Run: headless pygame with SDL's dummy video driver; simulated clock (each Clock.tick advances the game by its frame time, no real sleeping); random seed 0; keys injected as events and as key.get_pressed() state; no mouse input.
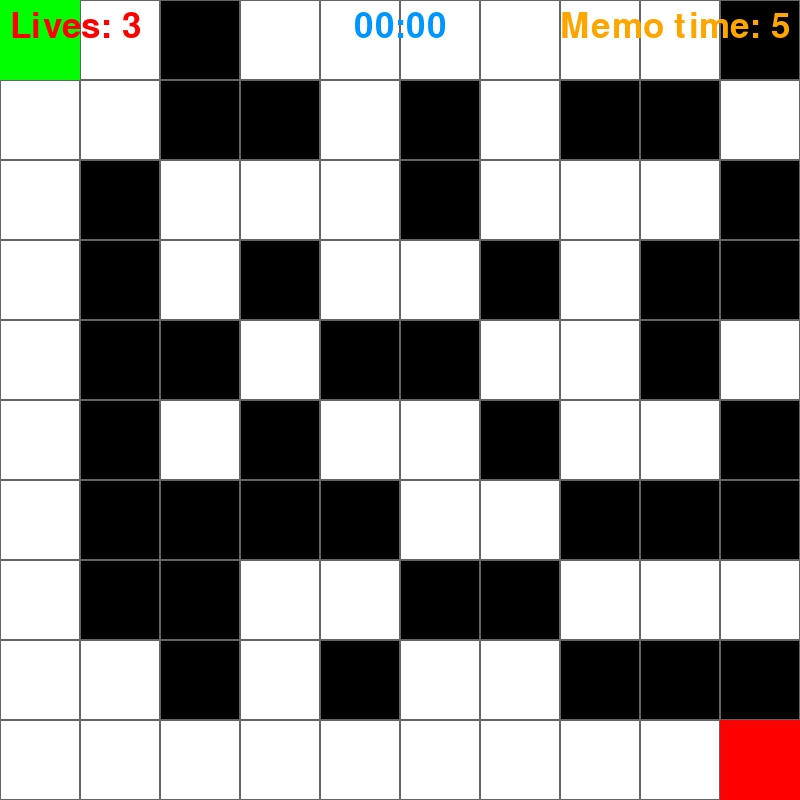
Frame 1 of 4 · flips 1–60 · no input
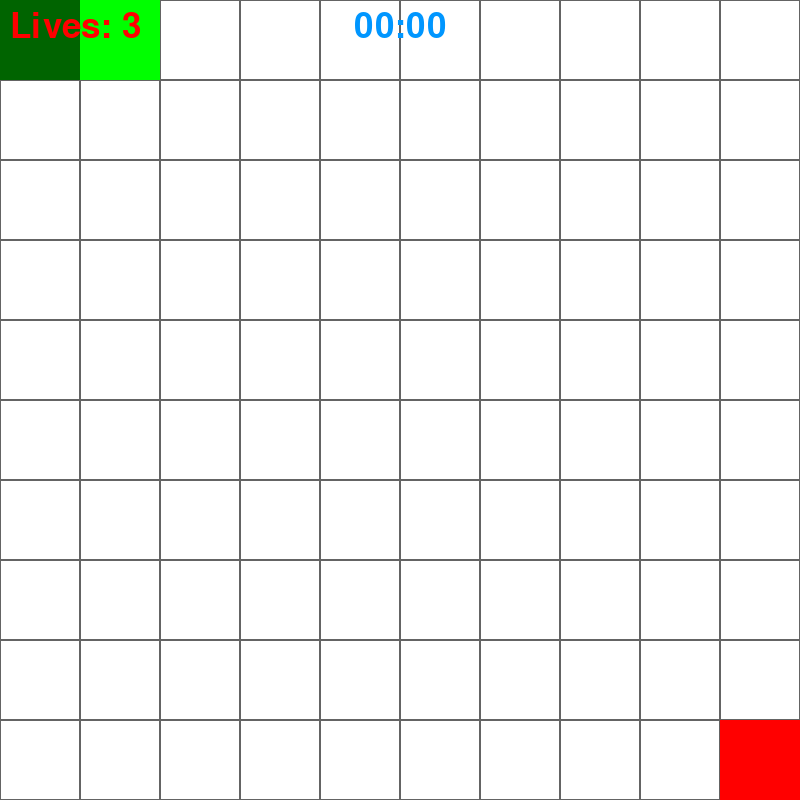
Frame 2 of 4 · flips 61–180 · tapped SPACE, RETURN · held RIGHT (→), D
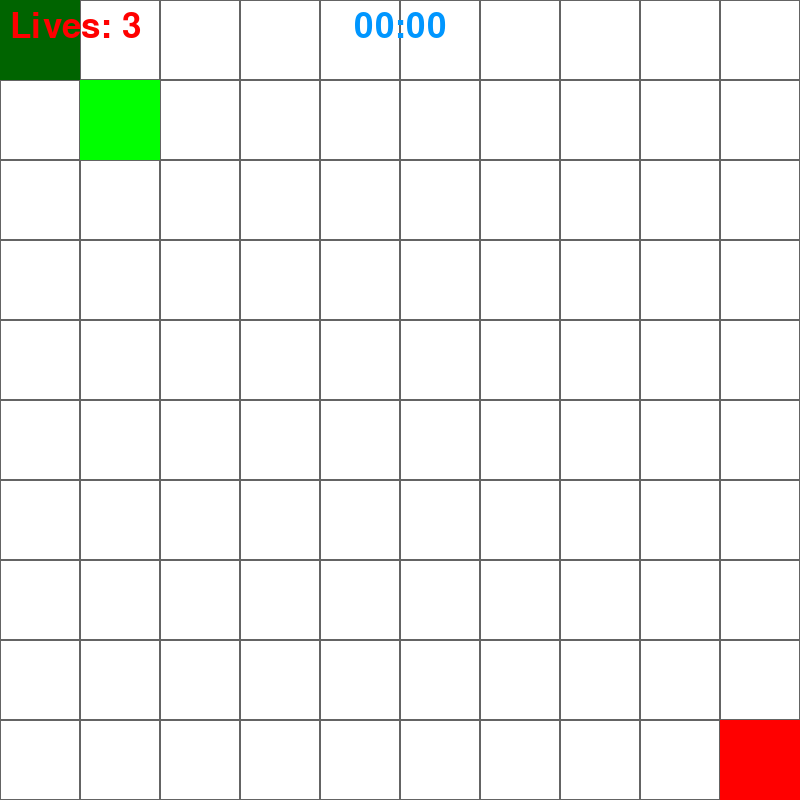
Frame 3 of 4 · flips 181–300 · held DOWN (↓), S
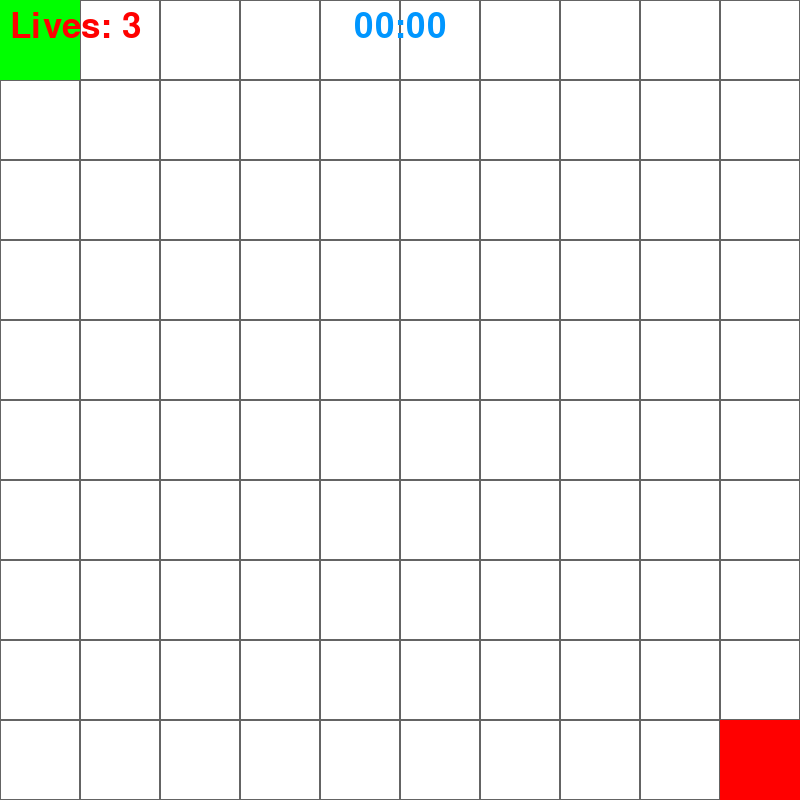
Frame 4 of 4 · flips 301–420 · held LEFT (←), A, UP (↑), W

The pygame program that drew these frames:

import pygame
import random
import sys

# Constants
WINDOW_SIZE = (800, 800)
GRID_SIZE = 10
TILE_SIZE = WINDOW_SIZE[0] // GRID_SIZE
FONT_SIZE = 52
WINNER_FONT_SIZE = 75
TEXT_MARGIN = 10

# Colors
WHITE = (255, 255, 255)
BLACK = (0, 0, 0)
GRAY = (100, 100, 100)
DARK_GREEN = (0, 100, 0)
RED = (255, 0, 0)
GREEN = (0, 255, 0)
BLUE = (0, 150, 255)
ORANGE = (255, 165, 0)

# Initialize Pygame
pygame.init()

# Set up the window
window = pygame.display.set_mode(WINDOW_SIZE)
pygame.display.set_caption("Labyrinth Memory Trainer")

def generate_labyrinth(n):
    # Initialize an NxN grid with all paths
    grid = [['path' for _ in range(n)] for _ in range(n)]
    
    # Randomly place walls
    for i in range(n):
        for j in range(n):
            if random.choice([True, False]):
                grid[i][j] = 'wall'
    
    # Ensure at least one path from entry to exit
    # Simple solution: clear a straight path
    for i in range(n):
        grid[i][0] = 'path'
        grid[n-1][i] = 'path'
    
    return grid

def draw_labyrinth(window, labyrinth, show_walls, revealed_walls):
    for y, row in enumerate(labyrinth):
        for x, tile in enumerate(row):
            rect = pygame.Rect(x * TILE_SIZE, y * TILE_SIZE, TILE_SIZE, TILE_SIZE)
            if tile == 'wall':
                if show_walls:
                    pygame.draw.rect(window, BLACK, rect)
                elif (x, y) in revealed_walls:
                    pygame.draw.rect(window, GRAY, rect)  # Draw gray for revealed walls
                else:
                    pygame.draw.rect(window, WHITE, rect)
            else:
                pygame.draw.rect(window, WHITE, rect)
            pygame.draw.rect(window, GRAY, rect, 1)  # Grid lines

def handle_player_movement(player_position, direction, labyrinth, revealed_walls):
    x, y = player_position
    move = {'up': (0, -1), 'down': (0, 1), 'left': (-1, 0), 'right': (1, 0)}
    dx, dy = move[direction]
    new_x, new_y = x + dx, y + dy

    if 0 <= new_x < GRID_SIZE and 0 <= new_y < GRID_SIZE:
        if labyrinth[new_y][new_x] == 'wall':
            revealed_walls.add((new_x, new_y))  # Add to revealed walls
        else:
            return new_x, new_y

    return x, y

def main():
    labyrinth = generate_labyrinth(GRID_SIZE)
    player_position = (0, 0)
    start_position = (0, 0)
    finish_position = (GRID_SIZE - 1, GRID_SIZE - 1)
    show_walls = True
    revealed_walls = set()  # Set to keep track of revealed walls
    game_over = False
    start_time = pygame.time.get_ticks()  # Start time

    number_of_lives = 3  # Initialize the number of lives
    clock = pygame.time.Clock()  # Pygame clock for tracking time

    running = True
    while running:
        if not game_over:
            elapsed_time = pygame.time.get_ticks() - start_time  # Update elapsed time only if the game is not over
        memo_time = max(5000 - elapsed_time, 0) // 1000  # Calculate memo time in seconds

        for event in pygame.event.get():
            if event.type == pygame.QUIT:
                running = False
            elif event.type == pygame.KEYDOWN and not game_over:
                direction = None
                if event.key == pygame.K_UP:
                    direction = 'up'
                elif event.key == pygame.K_DOWN:
                    direction = 'down'
                elif event.key == pygame.K_LEFT:
                    direction = 'left'
                elif event.key == pygame.K_RIGHT:
                    direction = 'right'

                if direction:
                    if show_walls:
                        show_walls = False
                    player_position = handle_player_movement(player_position, direction, labyrinth, revealed_walls)
                
        # Toggle visibility after 5 seconds
        current_time = pygame.time.get_ticks()
        if current_time - start_time > 5000:  # 5000 milliseconds
            show_walls = False

        window.fill(GRAY)
        draw_labyrinth(window, labyrinth, show_walls, revealed_walls)

        # Draw the start and finish squares
        start_rect = pygame.Rect(start_position[0] * TILE_SIZE, start_position[1] * TILE_SIZE, TILE_SIZE, TILE_SIZE)
        pygame.draw.rect(window, DARK_GREEN, start_rect)
        finish_rect = pygame.Rect(finish_position[0] * TILE_SIZE, finish_position[1] * TILE_SIZE, TILE_SIZE, TILE_SIZE)
        pygame.draw.rect(window, RED, finish_rect)

        # Draw the player
        player_rect = pygame.Rect(player_position[0] * TILE_SIZE, player_position[1] * TILE_SIZE, TILE_SIZE, TILE_SIZE)
        pygame.draw.rect(window, GREEN, player_rect)

        # Check if player reaches the finish point
        if player_position == finish_position:
            game_over = True
            font = pygame.font.SysFont(None, WINNER_FONT_SIZE)
            text = font.render("Congratulations!", True, BLUE)
            window.blit(text, (WINDOW_SIZE[0] // 2 - text.get_width() // 2, WINDOW_SIZE[1] // 2 - text.get_height() // 2))

        # Displaying the text for lives, current time, and memo time
        font = pygame.font.SysFont(None, FONT_SIZE)
        lives_text = font.render(f"Lives: {number_of_lives}", True, RED)
        current_time_text = font.render(f"{elapsed_time // 1000 // 60:02d}:{elapsed_time // 1000 % 60:02d}", True, BLUE)
        memo_time_text = font.render(f"Memo time: {memo_time}", True, ORANGE) if show_walls else None

        window.blit(lives_text, (TEXT_MARGIN, TEXT_MARGIN))
        window.blit(current_time_text, (WINDOW_SIZE[0] // 2 - current_time_text.get_width() // 2, TEXT_MARGIN))
        if memo_time_text:
            window.blit(memo_time_text, (WINDOW_SIZE[0] - memo_time_text.get_width() - TEXT_MARGIN, TEXT_MARGIN))

        pygame.display.flip()

    pygame.quit()
    sys.exit()

if __name__ == "__main__":
    main()
